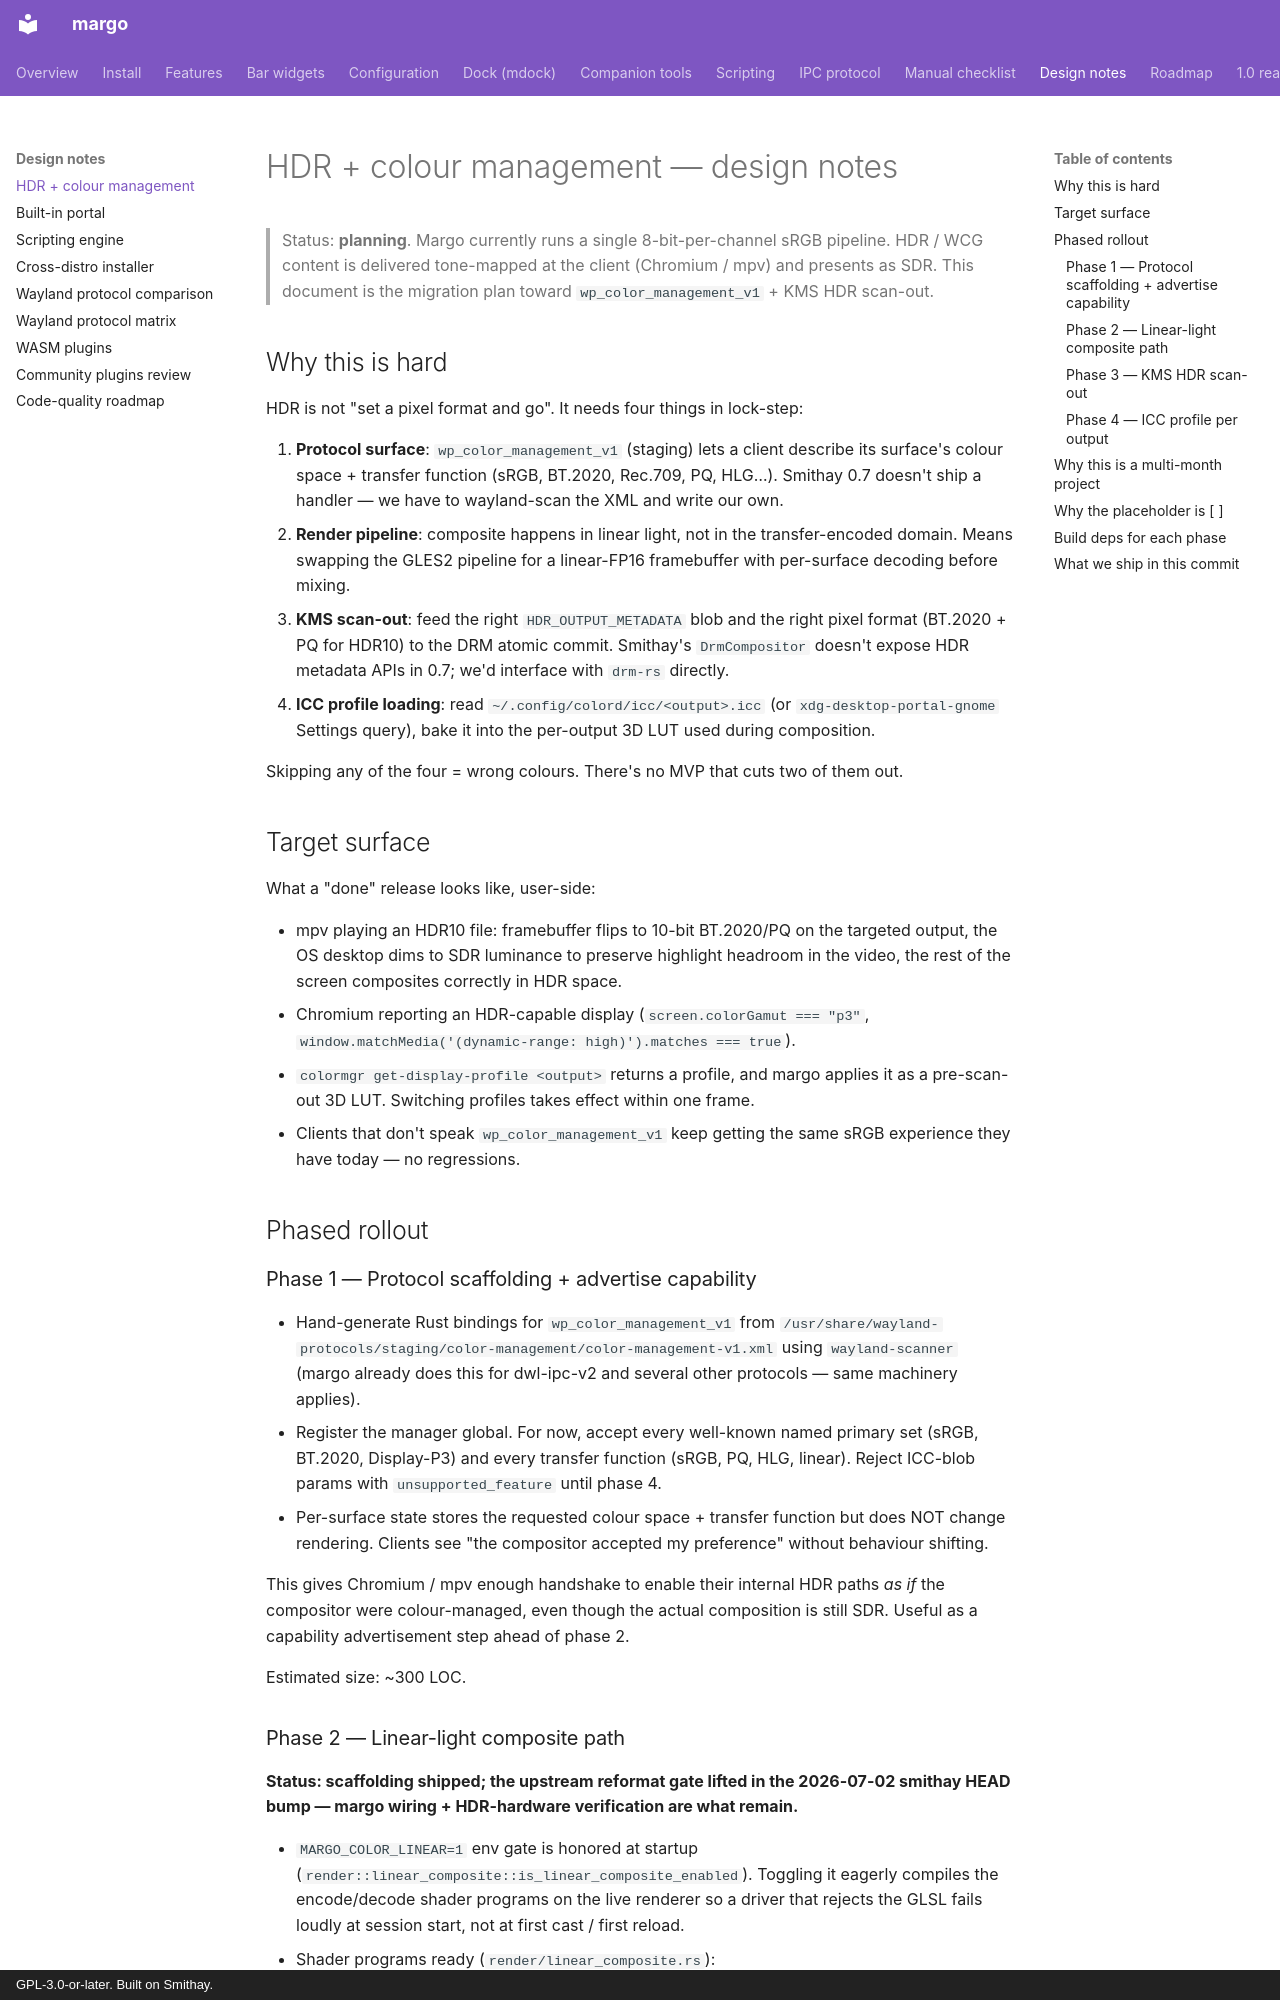

repository: kenanpelit/margo · page: hdr-design/index.html · generator: mkdocs · copyright: GPL-3.0-or-later. Built on Smithay.

# HDR + colour management — design notes

> Status: **planning**. Margo currently runs a single 8-bit-per-channel
> sRGB pipeline. HDR / WCG content is delivered tone-mapped at the
> client (Chromium / mpv) and presents as SDR. This document is the
> migration plan toward `wp_color_management_v1` + KMS HDR scan-out.

## Why this is hard

HDR is not "set a pixel format and go". It needs four things in
lock-step:

1. **Protocol surface**: `wp_color_management_v1` (staging) lets a
   client describe its surface's colour space + transfer function
   (sRGB, BT.2020, Rec.709, PQ, HLG…). Smithay 0.7 doesn't ship a
   handler — we have to wayland-scan the XML and write our own.
2. **Render pipeline**: composite happens in linear light, not in the
   transfer-encoded domain. Means swapping the GLES2 pipeline for a
   linear-FP16 framebuffer with per-surface decoding before mixing.
3. **KMS scan-out**: feed the right `HDR_OUTPUT_METADATA` blob and
   the right pixel format (BT.2020 + PQ for HDR10) to the DRM
   atomic commit. Smithay's `DrmCompositor` doesn't expose HDR
   metadata APIs in 0.7; we'd interface with `drm-rs` directly.
4. **ICC profile loading**: read `~/.config/colord/icc/<output>.icc`
   (or `xdg-desktop-portal-gnome` Settings query), bake it into the
   per-output 3D LUT used during composition.

Skipping any of the four = wrong colours. There's no MVP that cuts
two of them out.

## Target surface

What a "done" release looks like, user-side:

* mpv playing an HDR10 file: framebuffer flips to 10-bit BT.2020/PQ
  on the targeted output, the OS desktop dims to SDR luminance to
  preserve highlight headroom in the video, the rest of the screen
  composites correctly in HDR space.
* Chromium reporting an HDR-capable display (`screen.colorGamut === "p3"`,
  `window.matchMedia('(dynamic-range: high)').matches === true`).
* `colormgr get-display-profile <output>` returns a profile, and
  margo applies it as a pre-scan-out 3D LUT. Switching profiles
  takes effect within one frame.
* Clients that don't speak `wp_color_management_v1` keep getting
  the same sRGB experience they have today — no regressions.

## Phased rollout

### Phase 1 — Protocol scaffolding + advertise capability

* Hand-generate Rust bindings for `wp_color_management_v1` from
  `/usr/share/wayland-protocols/staging/color-management/color-management-v1.xml`
  using `wayland-scanner` (margo already does this for dwl-ipc-v2 and
  several other protocols — same machinery applies).
* Register the manager global. For now, accept every well-known
  named primary set (sRGB, BT.2020, Display-P3) and every transfer
  function (sRGB, PQ, HLG, linear). Reject ICC-blob params with
  `unsupported_feature` until phase 4.
* Per-surface state stores the requested colour space + transfer
  function but does NOT change rendering. Clients see "the
  compositor accepted my preference" without behaviour shifting.

  This gives Chromium / mpv enough handshake to enable their
  internal HDR paths *as if* the compositor were colour-managed,
  even though the actual composition is still SDR. Useful as a
  capability advertisement step ahead of phase 2.

  Estimated size: ~300 LOC.
